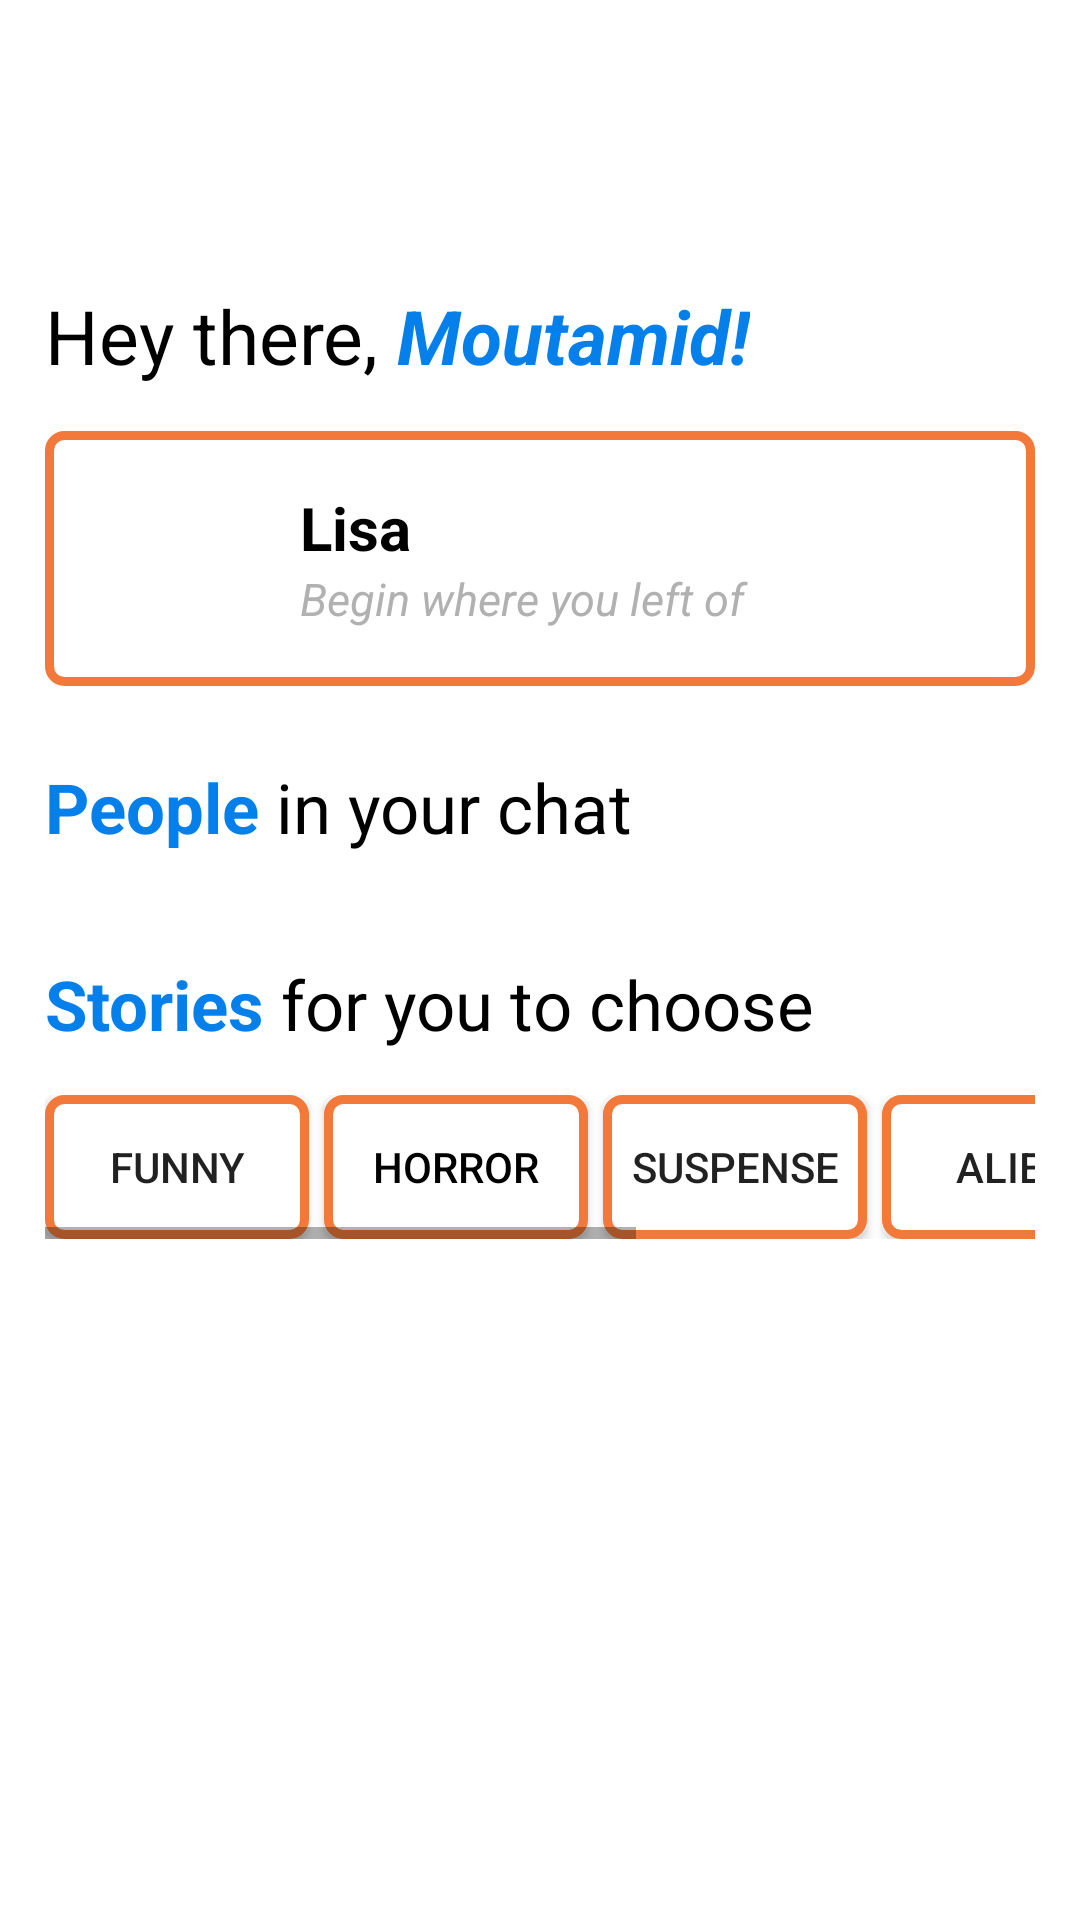

Produce the Android XML layout that renders to this screen, including the resource entries it uses.
<!-- AndroidManifest.xml: application theme AppTheme -->
<!-- res/layout/activity_chat_list.xml -->
<?xml version="1.0" encoding="utf-8"?>
<RelativeLayout xmlns:android="http://schemas.android.com/apk/res/android" xmlns:app="http://schemas.android.com/apk/res-auto" xmlns:aapt="http://schemas.android.com/aapt"
    android:background="@color/white"
    android:layout_width="match_parent"
    android:padding="15dp"
    android:layout_height="match_parent">

    <androidx.core.widget.NestedScrollView
        android:layout_width="match_parent"
        android:layout_height="wrap_content">

        <LinearLayout
            android:orientation="vertical"
            android:layout_width="match_parent"
            android:layout_height="wrap_content">

            <View
                android:layout_width="match_parent"
                android:layout_height="15dp"/>

            <RelativeLayout
                android:layout_width="match_parent"
                android:layout_height="wrap_content">

                <ImageView
                    android:layout_width="45dp"
                    android:layout_height="45dp"
                    android:src="@drawable/image"
                    android:layout_alignParentLeft="true"/>

                <ImageView
                    android:layout_width="45dp"
                    android:layout_height="45dp"
                    android:src="@drawable/image"
                    android:layout_alignParentRight="true"/>

            </RelativeLayout>

            <LinearLayout
                android:gravity="start"
                android:orientation="horizontal"
                android:layout_width="match_parent"
                android:layout_height="wrap_content"
                android:layout_marginTop="20dp">

                <TextView
                    android:textSize="25sp"
                    android:textColor="@color/black"
                    android:layout_width="wrap_content"
                    android:layout_height="wrap_content"
                    android:text="Hey there, "/>

                <TextView
                    android:textSize="25sp"
                    android:textStyle="normal|bold|italic"
                    android:textColor="@color/darkSkyBlue"
                    android:ellipsize="end"
                    android:layout_width="wrap_content"
                    android:layout_height="wrap_content"
                    android:text="Moutamid!"
                    android:maxLines="1"/>

            </LinearLayout>

            <RelativeLayout
                android:background="@drawable/bg_gender_btn_unclicked_registration_on_board"
                android:padding="15dp"
                android:layout_width="match_parent"
                android:layout_height="wrap_content"
                android:layout_marginTop="15dp">

                <ImageView
                    android:id="@+id/wewe"
                    android:layout_width="55dp"
                    android:layout_height="55dp"
                    android:src="@drawable/image"
                    android:layout_alignParentLeft="true"
                    android:layout_centerVertical="true"/>

                <LinearLayout
                    android:orientation="vertical"
                    android:layout_width="match_parent"
                    android:layout_height="wrap_content"
                    android:layout_marginLeft="15dp"
                    android:layout_toLeftOf="@+id/qwqw"
                    android:layout_toRightOf="@+id/wewe"
                    android:layout_centerVertical="true">

                    <TextView
                        android:textSize="20sp"
                        android:textStyle="bold"
                        android:textColor="@color/black"
                        android:ellipsize="end"
                        android:layout_width="match_parent"
                        android:layout_height="wrap_content"
                        android:text="Lisa"
                        android:maxLines="1"/>

                    <TextView
                        android:textSize="15sp"
                        android:textStyle="italic"
                        android:textColor="@color/darkerGrey"
                        android:ellipsize="end"
                        android:layout_width="match_parent"
                        android:layout_height="wrap_content"
                        android:text="Begin where you left of"
                        android:maxLines="1"/>

                </LinearLayout>

                <ImageView
                    android:id="@+id/qwqw"
                    android:layout_width="35dp"
                    android:layout_height="35dp"
                    android:src="@drawable/image"
                    android:layout_alignParentRight="true"
                    android:layout_centerVertical="true"/>

            </RelativeLayout>

            <LinearLayout
                android:orientation="vertical"
                android:layout_width="match_parent"
                android:layout_height="wrap_content"
                android:layout_marginTop="25dp">

                <LinearLayout
                    android:gravity="start"
                    android:orientation="horizontal"
                    android:layout_width="match_parent"
                    android:layout_height="wrap_content">

                    <TextView
                        android:textSize="23sp"
                        android:textStyle="bold"
                        android:textColor="@color/darkSkyBlue"
                        android:layout_width="wrap_content"
                        android:layout_height="wrap_content"
                        android:text="People "/>

                    <TextView
                        android:textSize="23sp"
                        android:textColor="@color/black"
                        android:ellipsize="end"
                        android:layout_width="wrap_content"
                        android:layout_height="wrap_content"
                        android:text="in your chat"
                        android:maxLines="1"/>

                </LinearLayout>

                <androidx.recyclerview.widget.RecyclerView
                    android:id="@+id/incomplete_chats_list_recyclerview"
                    android:layout_width="match_parent"
                    android:layout_height="wrap_content"
                    android:layout_marginTop="10dp"/>

            </LinearLayout>

            <LinearLayout
                android:orientation="vertical"
                android:layout_width="match_parent"
                android:layout_height="wrap_content"
                android:layout_marginTop="25dp">

                <LinearLayout
                    android:gravity="start"
                    android:orientation="horizontal"
                    android:layout_width="match_parent"
                    android:layout_height="wrap_content">

                    <TextView
                        android:textSize="23sp"
                        android:textStyle="bold"
                        android:textColor="@color/darkSkyBlue"
                        android:layout_width="wrap_content"
                        android:layout_height="wrap_content"
                        android:text="Stories "/>

                    <TextView
                        android:textSize="23sp"
                        android:textColor="@color/black"
                        android:ellipsize="end"
                        android:layout_width="wrap_content"
                        android:layout_height="wrap_content"
                        android:text="for you to choose"
                        android:maxLines="1"/>

                </LinearLayout>

                <HorizontalScrollView
                    android:layout_width="match_parent"
                    android:layout_height="wrap_content"
                    android:layout_marginTop="15dp">

                    <LinearLayout
                        android:gravity="start"
                        android:layout_gravity="start"
                        android:orientation="horizontal"
                        android:layout_width="wrap_content"
                        android:layout_height="wrap_content">

                        <Button
                            android:background="@drawable/bg_gender_btn_unclicked_registration_on_board"
                            android:layout_width="wrap_content"
                            android:layout_height="wrap_content"
                            android:text="Funny"/>

                        <Button
                            android:textColor="@color/black"
                            android:background="@drawable/bg_gender_btn_unclicked_registration_on_board"
                            android:layout_width="wrap_content"
                            android:layout_height="wrap_content"
                            android:layout_marginLeft="5dp"
                            android:text="Horror"/>

                        <Button
                            android:background="@drawable/bg_gender_btn_unclicked_registration_on_board"
                            android:layout_width="wrap_content"
                            android:layout_height="wrap_content"
                            android:layout_marginLeft="5dp"
                            android:text="Suspense"/>

                        <Button
                            android:background="@drawable/bg_gender_btn_unclicked_registration_on_board"
                            android:layout_width="wrap_content"
                            android:layout_height="wrap_content"
                            android:layout_marginLeft="5dp"
                            android:text="Alien"/>

                        <Button
                            android:background="@drawable/bg_gender_btn_unclicked_registration_on_board"
                            android:layout_width="wrap_content"
                            android:layout_height="wrap_content"
                            android:layout_marginLeft="5dp"
                            android:text="Alien"/>

                        <Button
                            android:id="@+id/showAllStoriesBtnChatList"
                            android:background="@drawable/bg_gender_btn_unclicked_registration_on_board"
                            android:layout_width="wrap_content"
                            android:layout_height="wrap_content"
                            android:layout_marginLeft="5dp"
                            android:text="Show All"/>

                    </LinearLayout>

                </HorizontalScrollView>

                <androidx.recyclerview.widget.RecyclerView
                    android:orientation="horizontal"
                    android:id="@+id/stories_recyclerview"
                    android:layout_width="match_parent"
                    android:layout_height="wrap_content"
                    android:layout_marginTop="10dp"/>

            </LinearLayout>

            <View
                android:layout_width="match_parent"
                android:layout_height="15dp"/>

        </LinearLayout>

    </androidx.core.widget.NestedScrollView>

</RelativeLayout>
<!-- resources referenced by this layout -->
<resources>
  <color name="black">#000000</color>
  <color name="darkSkyBlue">#0580eb</color>
  <color name="darkerGrey">#b2b1b1</color>
  <color name="white">#ffffff</color>
  <!-- drawable bg_gender_btn_unclicked_registration_on_board (drawable) -->
  <?xml version="1.0" encoding="utf-8"?>
  <selector xmlns:android="http://schemas.android.com/apk/res/android" xmlns:app="http://schemas.android.com/apk/res-auto" xmlns:aapt="http://schemas.android.com/aapt">
      <item>
          <shape android:shape="rectangle">
              <corners android:radius="5dp"/>
              <stroke android:width="3dp" android:color="@color/orange"/>
              <solid android:color="@color/white"/>
          </shape>
      </item>
  </selector>
  <style name="AppTheme" parent="Theme.AppCompat.Light.NoActionBar">
          
          <item name="colorPrimary">@color/colorPrimary</item>
          <item name="colorPrimaryDark">@color/colorPrimaryDark</item>
          <item name="colorAccent">@color/colorAccent</item>
      </style>
  <color name="orange">#f2793a</color>
  <color name="colorPrimary">#008577</color>
  <color name="colorPrimaryDark">#00574b</color>
  <color name="colorAccent">#d81b60</color>
</resources>
